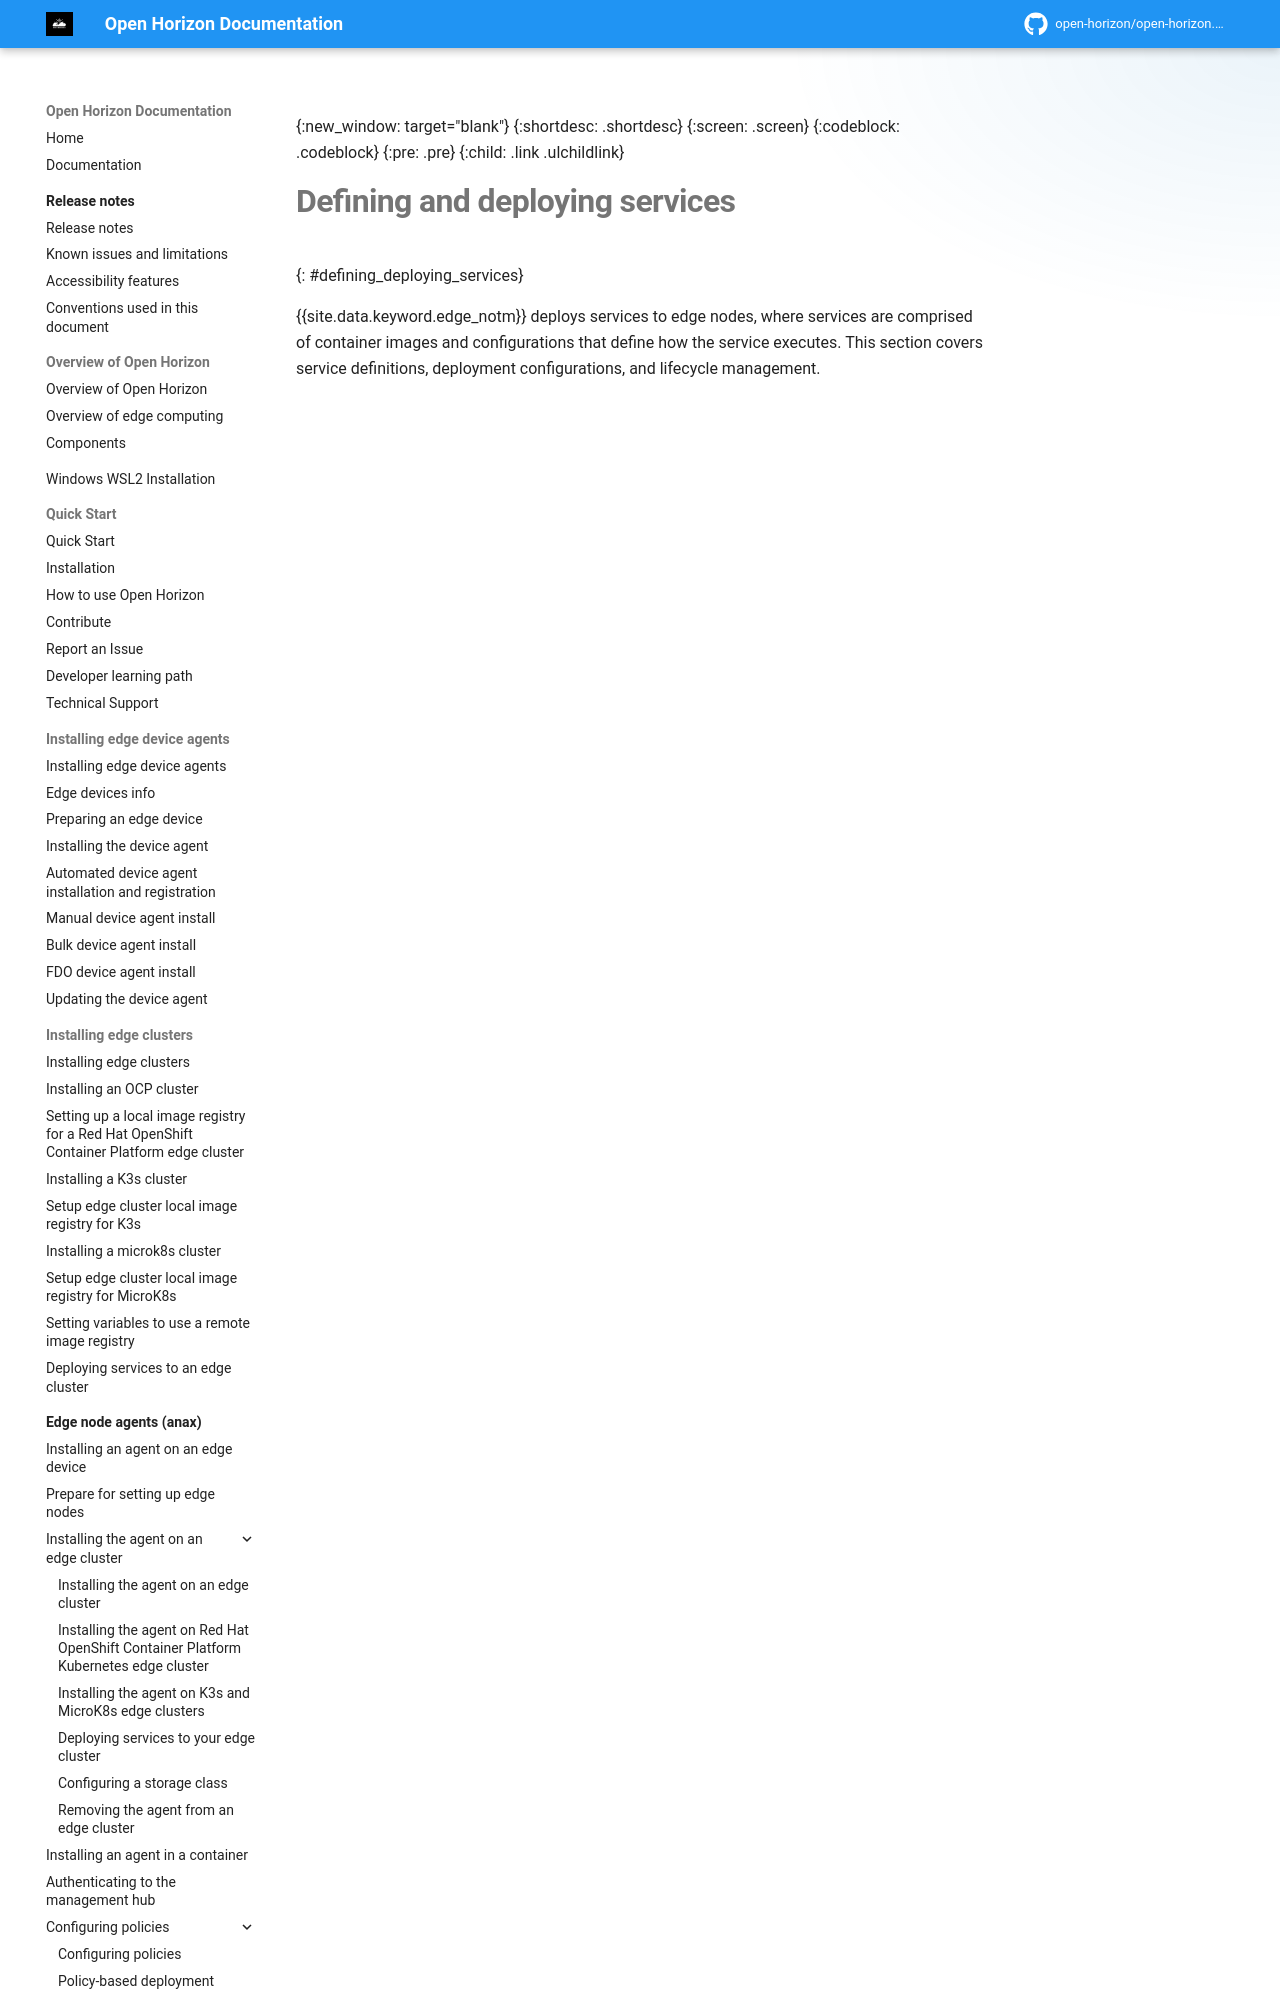

repository: open-horizon/open-horizon.github.io · page: anax/defining_deploying_services/index.html · generator: mkdocs

---
copyright: Contributors to the Open Horizon project
years: 2022 - 2026
title: Defining and deploying services
description: Managing service lifecycle and deployment
lastupdated: 2026-10-22
nav_order: 7
parent: Edge node agents (anax)
has_children: true
has_
